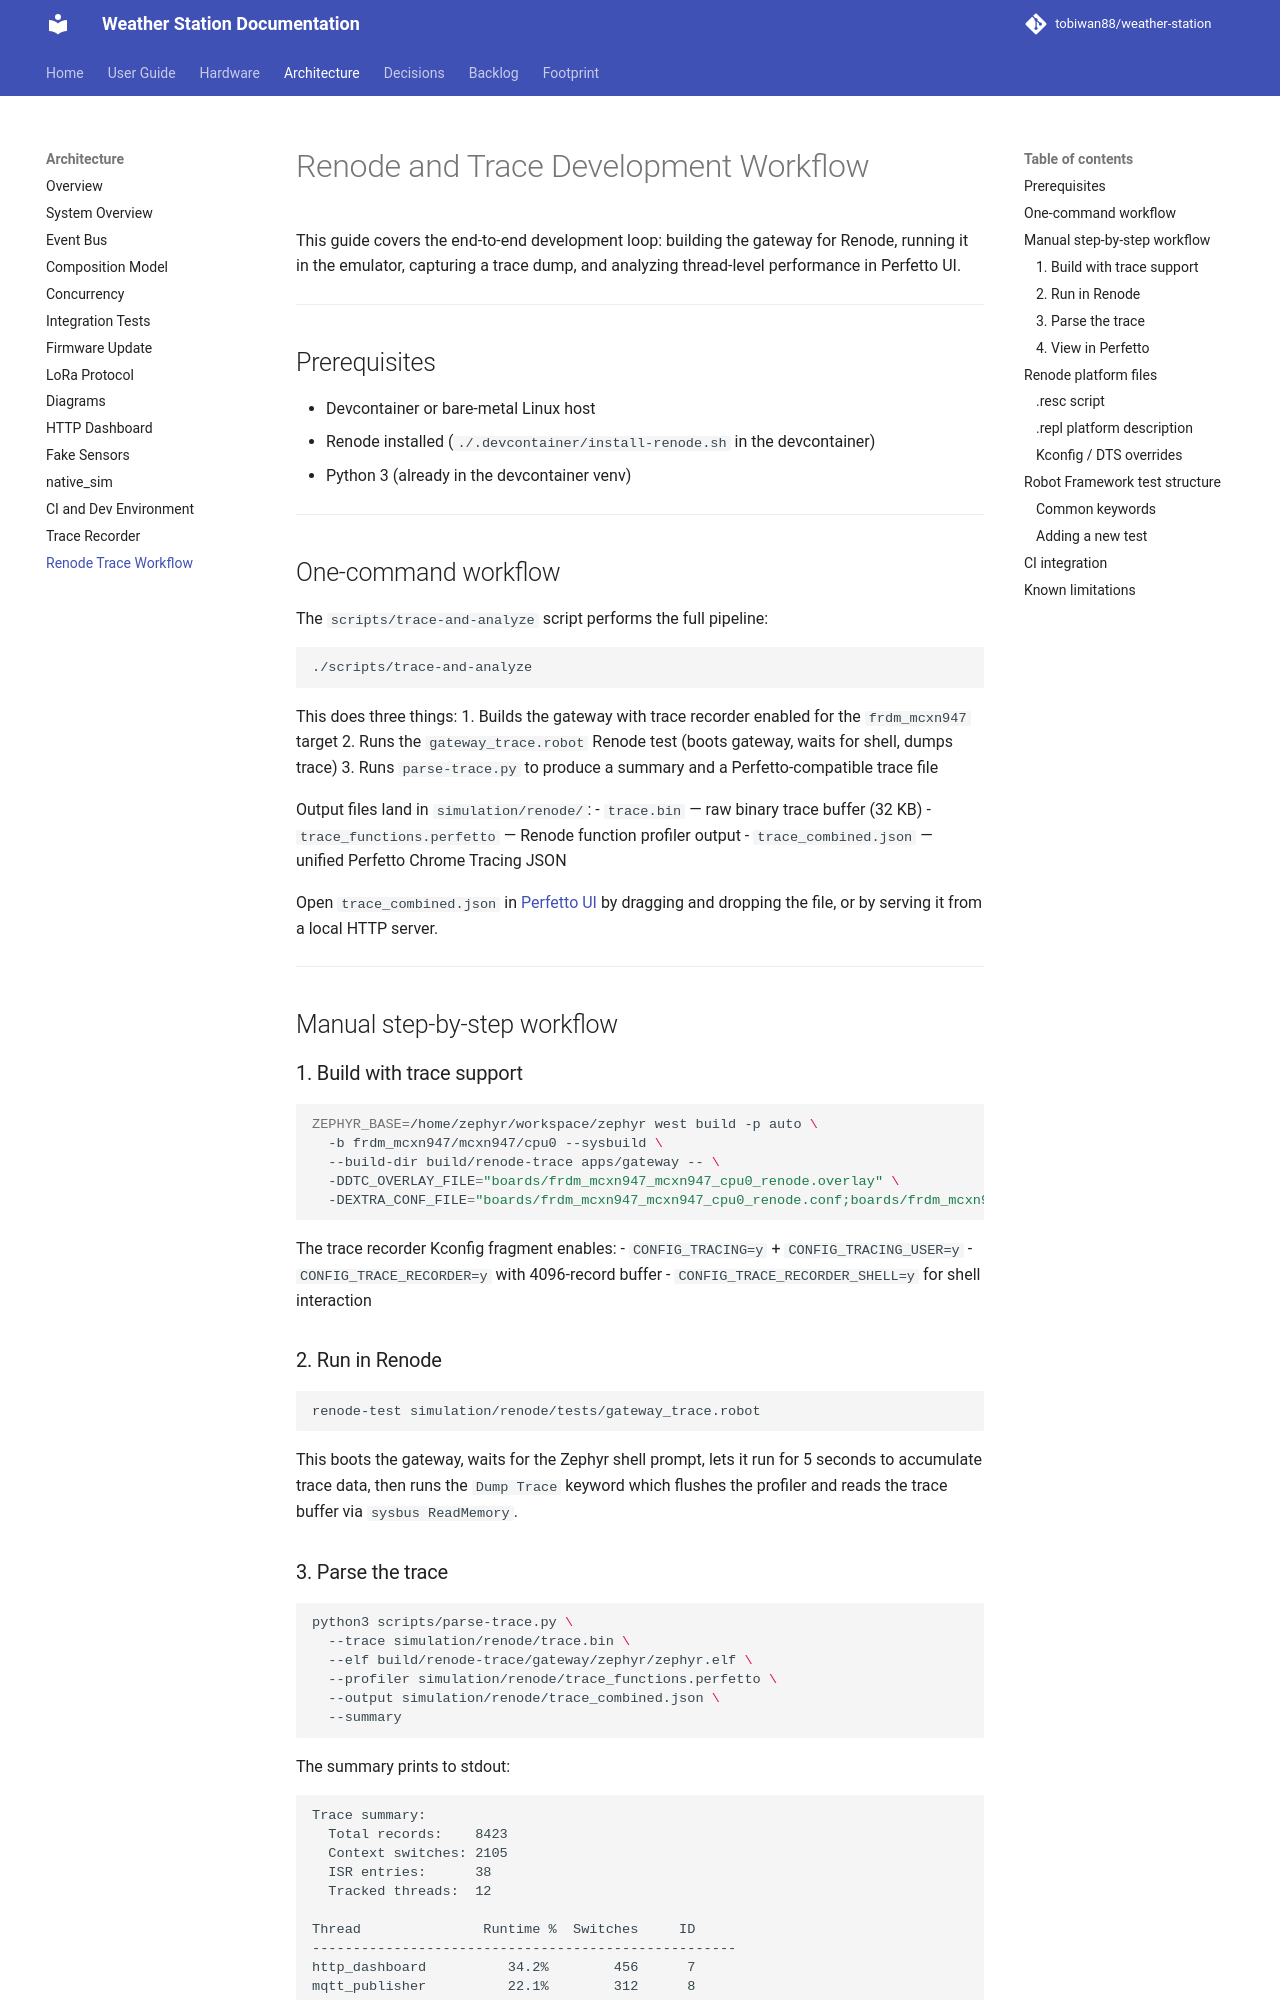

repository: tobiwan88/weather-station · page: architecture/renode-trace-workflow/index.html · generator: mkdocs

# Renode and Trace Development Workflow

This guide covers the end-to-end development loop: building the gateway for
Renode, running it in the emulator, capturing a trace dump, and analyzing
thread-level performance in Perfetto UI.

---

## Prerequisites

- Devcontainer or bare-metal Linux host
- Renode installed (`./.devcontainer/install-renode.sh` in the devcontainer)
- Python 3 (already in the devcontainer venv)

---

## One-command workflow

The `scripts/trace-and-analyze` script performs the full pipeline:

```bash
./scripts/trace-and-analyze
```

This does three things:
1. Builds the gateway with trace recorder enabled for the `frdm_mcxn947` target
2. Runs the `gateway_trace.robot` Renode test (boots gateway, waits for shell, dumps trace)
3. Runs `parse-trace.py` to produce a summary and a Perfetto-compatible trace file

Output files land in `simulation/renode/`:
- `trace.bin` — raw binary trace buffer (32 KB)
- `trace_functions.perfetto` — Renode function profiler output
- `trace_combined.json` — unified Perfetto Chrome Tracing JSON

Open `trace_combined.json` in [Perfetto UI](https://ui.perfetto.dev) by
dragging and dropping the file, or by serving it from a local HTTP server.

---

## Manual step-by-step workflow

### 1. Build with trace support

```bash
ZEPHYR_BASE=/home/zephyr/workspace/zephyr west build -p auto \
  -b frdm_mcxn947/mcxn947/cpu0 --sysbuild \
  --build-dir build/renode-trace apps/gateway -- \
  -DDTC_OVERLAY_FILE="boards/frdm_mcxn947_mcxn947_cpu0_renode.overlay" \
  -DEXTRA_CONF_FILE="boards/frdm_mcxn947_mcxn947_cpu0_renode.conf;boards/frdm_mcxn947_mcxn947_cpu0_trace_recorder.conf"
```

The trace recorder Kconfig fragment enables:
- `CONFIG_TRACING=y` + `CONFIG_TRACING_USER=y`
- `CONFIG_TRACE_RECORDER=y` with 4096-record buffer
- `CONFIG_TRACE_RECORDER_SHELL=y` for shell interaction

### 2. Run in Renode

```bash
renode-test simulation/renode/tests/gateway_trace.robot
```

This boots the gateway, waits for the Zephyr shell prompt, lets it run for
5 seconds to accumulate trace data, then runs the `Dump Trace` keyword which
flushes the profiler and reads the trace buffer via `sysbus ReadMemory`.
